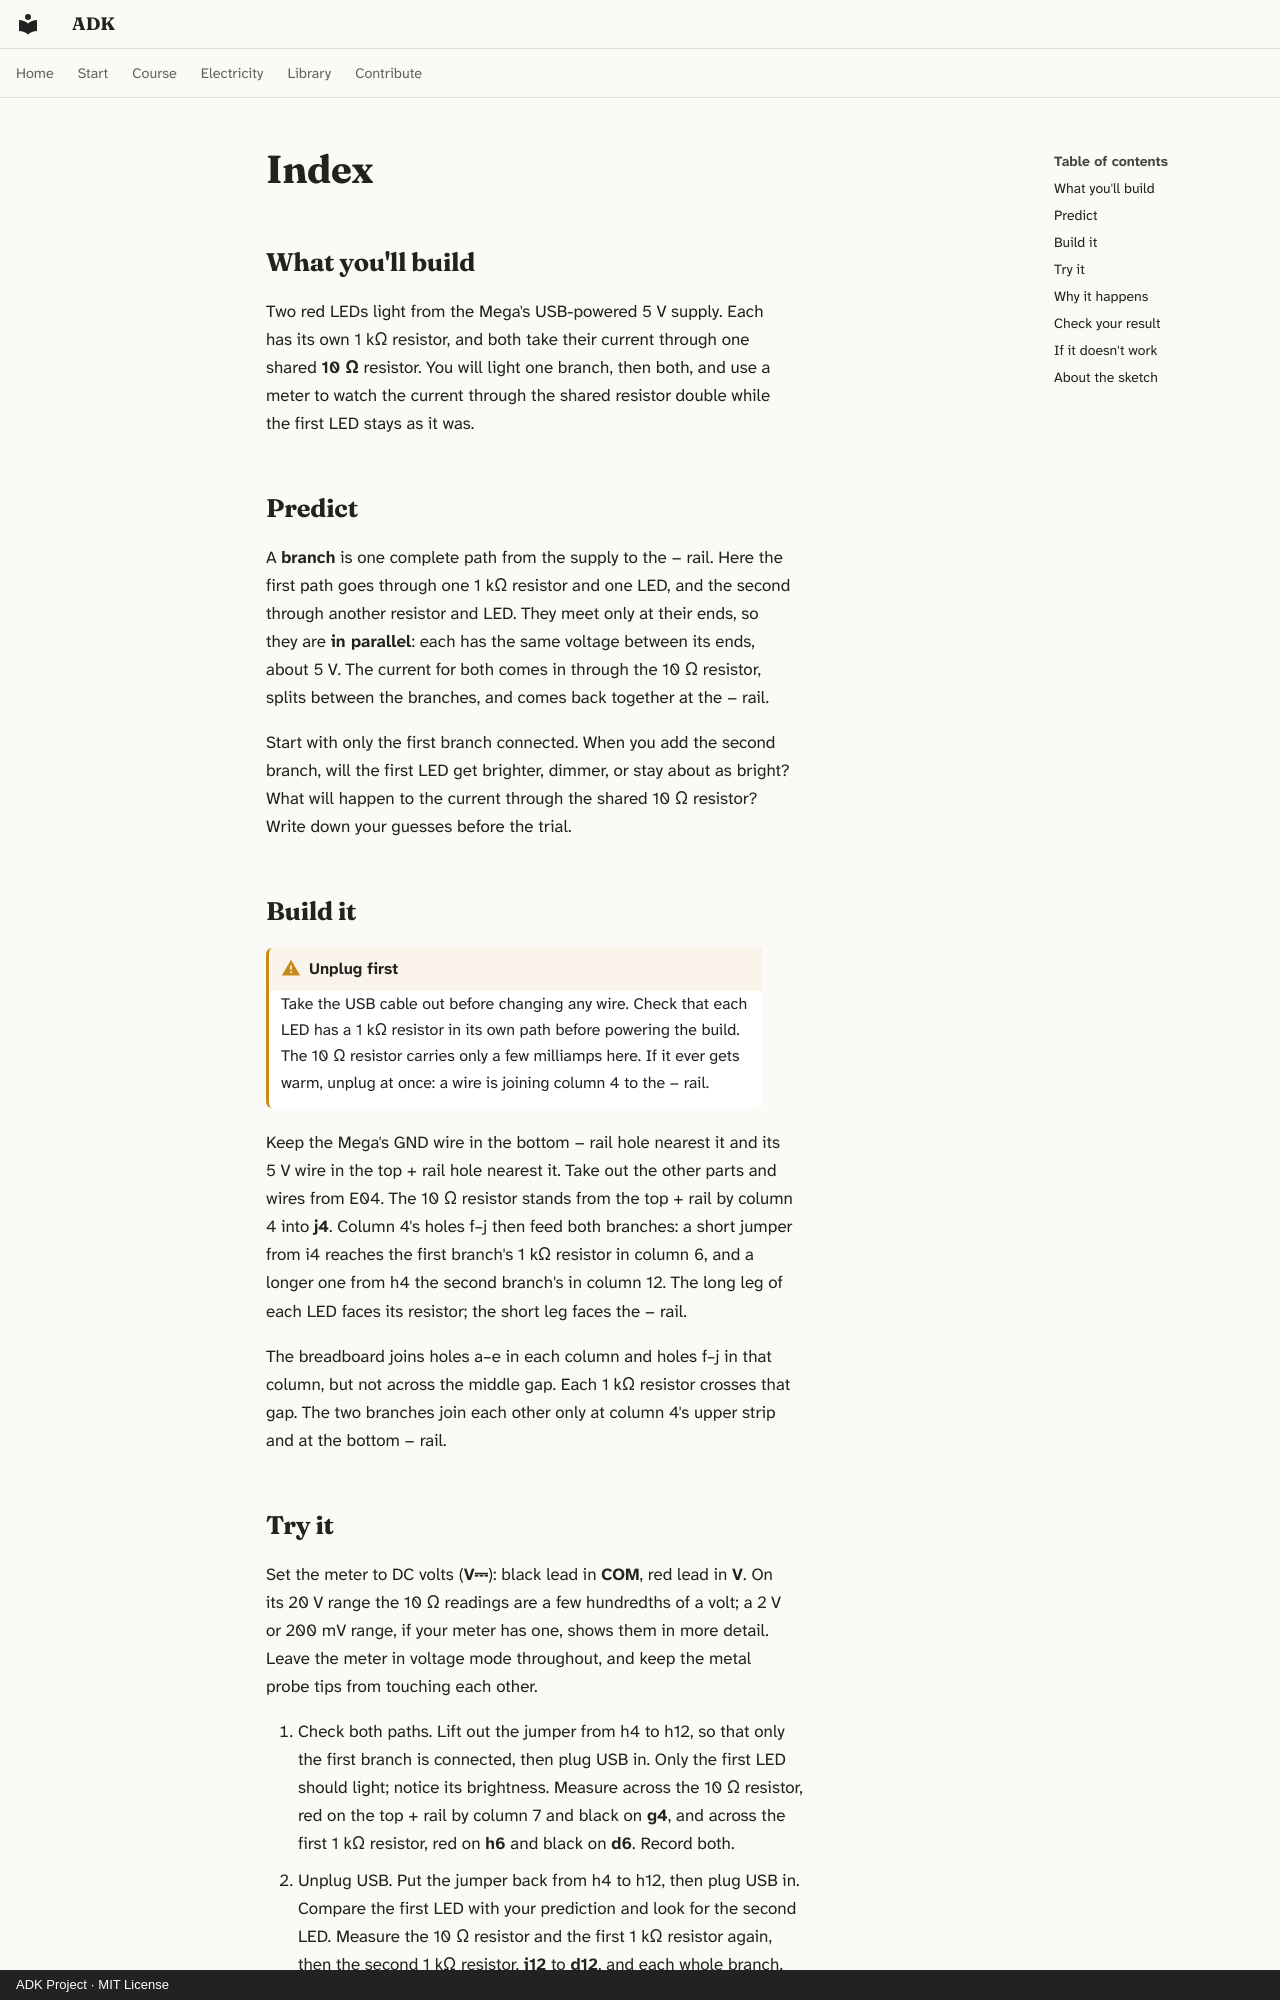

repository: spincyc/adk · page: lessons/060-branches-in-parallel/index.html · generator: mkdocs · copyright: ADK Project · MIT License

---
lesson: 60
promise: See two LED branches share one voltage while their currents add.
time: 25 minutes
level: 1
parts:
  - Arduino Mega 2560 and its USB cable
  - Breadboard
  - 2 red LEDs
  - 10 Ω resistor (brown, black, black, gold, brown)
  - 2 × 1 kΩ resistors (brown, black, black, brown, brown)
  - 6 jumper wires
  - Digital multimeter with DC volts
ideas:
  - Parallel branches share a voltage, and their currents add
laws:
  - {law: prefixes, section: why-it-happens, for: "Reads 10 mV across 10 Ω as 1 mA"}
  - {law: ohms-law, section: why-it-happens, for: "Finds branch and feed currents from resistor voltages"}
  - {law: current-law, section: why-it-happens, for: "Adds two 3 mA branch currents to 6 mA"}
  - {law: power, section: build-it, for: "Warns the 10 Ω feed heats if joined across 5 V"}
---

## What you'll build

<!-- closeup -->

Two red LEDs light from the Mega's USB-powered 5 V supply. Each has its own
1 kΩ resistor, and both take their current through one shared **10 Ω**
resistor. You will light one branch, then both, and use a meter to watch
the current through the shared resistor double while the first LED stays
as it was.

## Predict

A **branch** is one complete path from the supply to the − rail. Here the
first path goes through one 1 kΩ resistor and one LED, and the second
through another resistor and LED. They meet only at their ends, so they
are **in parallel**: each has the same voltage between its ends, about
5 V. The current for both comes in through the 10 Ω resistor, splits
between the branches, and comes back together at the − rail.

Start with only the first branch connected. When you add the second
branch, will the first LED get brighter, dimmer, or stay about as bright?
What will happen to the current through the shared 10 Ω resistor? Write
down your guesses before the trial.

## Build it

!!! warning "Unplug first"
    Take the USB cable out before changing any wire. Check that each LED
    has a 1 kΩ resistor in its own path before powering the build. The
    10 Ω resistor carries only a few milliamps here. If it ever gets warm,
    unplug at once: a wire is joining column 4 to the − rail.

Keep the Mega's GND wire in the bottom − rail hole nearest it and its 5 V
wire in the top + rail hole nearest it. Take out the other parts and wires
from E04. The 10 Ω resistor stands from the top + rail by column 4 into
**j4**. Column 4's holes f–j then feed both branches: a short jumper from
i4 reaches the first branch's 1 kΩ resistor in column 6, and a longer one
from h4 the second branch's in column 12. The long leg of each LED faces
its resistor; the short leg faces the − rail.

<!-- bench -->

<!-- steps -->

The breadboard joins holes a–e in each column and holes f–j in that column,
but not across the middle gap. Each 1 kΩ resistor crosses that gap. The two
branches join each other only at column 4's upper strip and at the bottom
− rail.

<!-- connections -->
